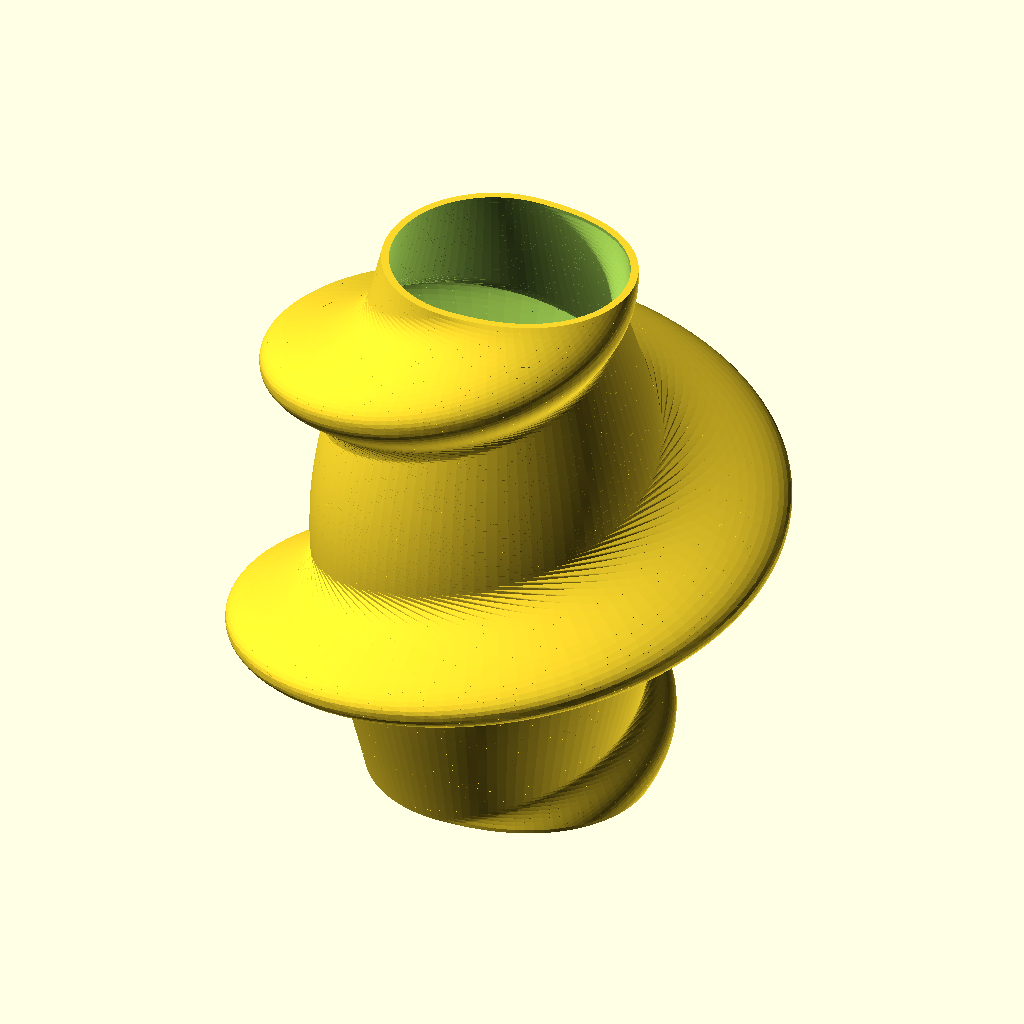
Cell 1 — every parameter at its default value.
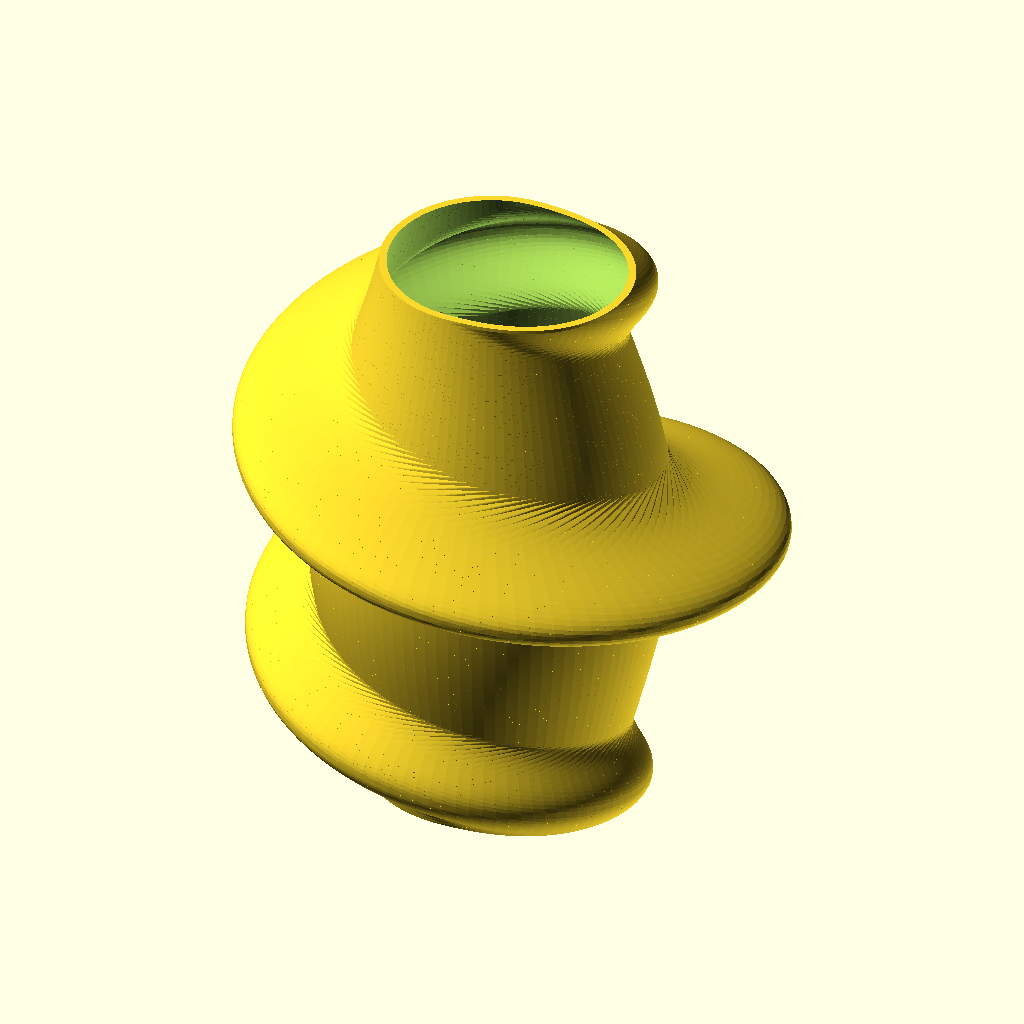
Cell 2: left_handed = true (everything else at default).
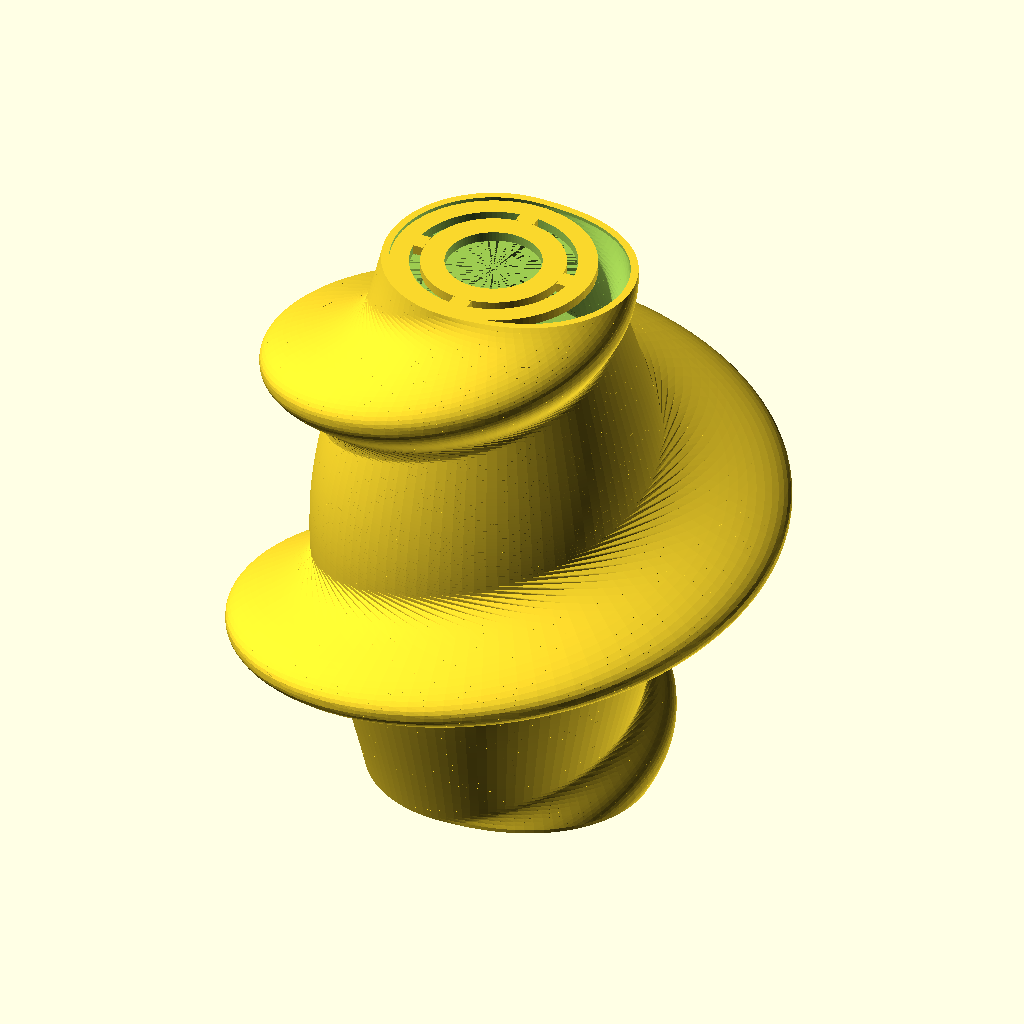
Cell 3 — mount_at_top set to true, the other parameters unchanged.
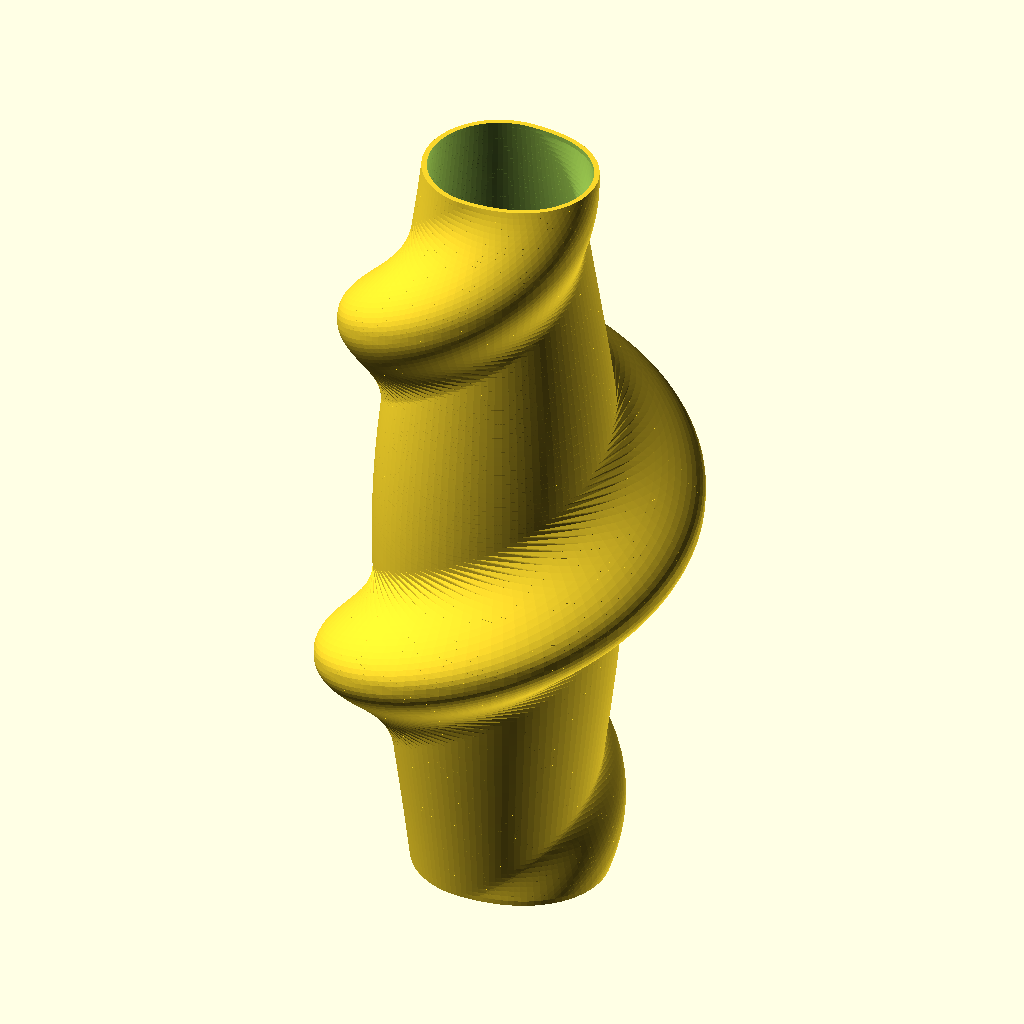
Cell 4: the same model with height_mm = 360.
All cells are drawn from the same view direction (rotation 55°, 0°, 25°, orthographic, colour scheme Cornfield), but the view is re-fitted for each cell, so position and scale can differ between cells as well as the parameter.
OpenSCAD source file Lamper/Skjermer/skjerm á la copilot v1.scad:
//
// Spiral Belly Lampshade for E14 — hollow shell (no vase mode), axisymmetric belly + helical lobe
// Author: M365 Copilot (for Roy)
// Units: millimeters
//

///////////////////////////
// Quick preview toggle
///////////////////////////
FAST_PREVIEW = true;          // true = faster; false = best

///////////////////////////
// User Parameters
///////////////////////////

// Height & wall
height_mm          = 180;     // total height
wall_thickness     = 2.4;     // shell thickness (e.g., 3 perimeters @ 0.4 nozzle)

// Ends (keep them narrow)
base_diameter      = 60;      // outer diameter at bottom end
top_diameter       = 50;      // outer diameter at top end

// Axisymmetric belly (global bulge for bulb clearance)
axis_mid_diameter  = 110;     // outer diameter of the uniform belly at mid (no spiral)
axis_width         = 0.33;    // Gaussian width of belly along Z (0.25..0.45)

// Helical lobe (spiral that rides on the belly)
max_mid_diameter   = 180;     // outer diameter at mid *at the lobe crest* (visual max)
bulge_turns        = 2.0;     // how many revolutions the crest makes bottom->top
left_handed        = false;   // reverse spiral
mid_position       = 0.50;    // where the belly & lobe peak along height (0..1)
lobe_width         = 0.33;    // Gaussian width of the lobe along Z (can match axis_width)
lobe_power         = 2.0;     // 1=soft; 2..3=crisper single lobe (uses cos^power, clamped to ≥0)

// E14 mount
e14_hole_diameter  = 29.0;    // through-hole for E14 threaded spigot (28–30 mm typical)
seat_clearance     = 0.4;     // added to the hole diameter
mount_seat_od      = 44.0;    // clamp seat OD (should exceed nut OD)
mount_seat_th      = 3.0;     // seat thickness
spoke_count        = 4;       // spider struts
spoke_width        = 6.0;     // width of each strut
ring_width         = 6.0;     // tie-in inner ring width
mount_at_top       = false;   // false: seat at bottom; true: seat at top (pendant)

// Bulb & clearance
bulb_diameter      = 80.0;    // target bulb
bulb_clearance     = 3.0;     // radial clearance
auto_clearance     = true;    // if true, auto-raise axis_mid_diameter to ensure clearance

// Quality
$fn                = FAST_PREVIEW ? 96 : 200;      // circle/angle smoothness
slices_total       = FAST_PREVIEW ? 160 : 320;     // vertical helical steps
slice_thickness    = height_mm / slices_total;
ang_steps          = $fn;                           // angular sampling for the lobe profile

///////////////////////////
// Derived & checks
///////////////////////////
function clamp01(x) = x < 0 ? 0 : (x > 1 ? 1 : x);
function smoothstep01(t) = let(tt=clamp01(t)) tt*tt*(3 - 2*tt);
function gaussian(t, mu, sigma) = exp(-0.5*pow((t - mu)/sigma, 2));
function sigma_from_width(w) = max(0.05, w);

Ro0 = base_diameter/2;
Ro2 = top_diameter/2;
assert(Ro0 > wall_thickness + 1 && Ro2 > wall_thickness + 1,
       "Base/top diameters are too small for this wall thickness.");

H_shell = height_mm;
z0 = 0;

// Required clearance as OUTER radius at mid baseline
required_rad_inner   = bulb_diameter/2 + bulb_clearance;         // inner radial clearance
required_rad_outer   = required_rad_inner + wall_thickness;      // outer baseline radius needed
axis_mid_r_user      = axis_mid_diameter/2;
axis_mid_r           = auto_clearance ? max(axis_mid_r_user, required_rad_outer) : axis_mid_r_user;

// If max_mid < axis_mid, clamp it
max_mid_r_user       = max_mid_diameter/2;
max_mid_r            = max(axis_mid_r + 0.01, max_mid_r_user);   // ensure > axis_mid

// Baseline (ends) interpolation: rounded base->top
function base_top_radius(t) = Ro0 + (Ro2 - Ro0)*smoothstep01(t);

// Add a non-rotating belly centered at mid_position with width axis_width
function R_belly(t) =
    let(rb   = base_top_radius(t),
        rb_m = base_top_radius(mid_position),
        A    = axis_mid_r - rb_m,          // amplitude to reach target axis_mid_r at mid
        sig  = sigma_from_width(axis_width))
    rb + A * gaussian(t, mid_position, sig);

// Helical phase of the lobe (deg)
function phi_deg(t) = (left_handed ? -1 : 1) * (bulge_turns * 360 * t);

// Lobe amplitude vs height so that at mid crest we hit max_mid_r
function lobe_amp(t) =
    let(A_mid = max_mid_r - axis_mid_r,
        sig   = sigma_from_width(lobe_width))
    A_mid * gaussian(t, mid_position, sig);

// Single-lobe shape (≥0, peak=1)
function lobe_shape(theta_deg) =
    pow(max(0, cos(theta_deg)), lobe_power);

// Final OUTER radius at (t,θ): belly + helical lobe
function R_outer(t, theta_deg) =
    R_belly(t) + lobe_amp(t) * lobe_shape(theta_deg - phi_deg(t));

// Inner radius
function R_inner(t, theta_deg) = R_outer(t, theta_deg) - wall_thickness;

///////////////////////////
// 2D polygon of the cross-section at fraction t
///////////////////////////
module poly_profile_at(t, is_outer=true) {
    pts = [
        for (j=[0:ang_steps-1])
            let(ang = j*360/ang_steps)
            let(r  = is_outer ? R_outer(t, ang) : max(1, R_inner(t, ang)))
            [ r*cos(ang), r*sin(ang) ]
    ];
    polygon(points=pts);
}

///////////////////////////
// One thin slab at fraction t
///////////////////////////
module slab_at(t, is_outer=true) {
    translate([0,0,z0 + t*H_shell])
        linear_extrude(height=slice_thickness)
            poly_profile_at(t, is_outer);
}

///////////////////////////
// Build outer/inner helical volumes by hulling successive slabs
///////////////////////////
module outer_volume() {
    for (i=[0:slices_total-1]) {
        t0 = i/slices_total;
        t1 = (i+1)/slices_total;
        hull() {
            slab_at(t0, true);
            slab_at(t1, true);
        }
    }
}

module inner_volume() {
    for (i=[0:slices_total-1]) {
        t0 = i/slices_total;
        t1 = (i+1)/slices_total;
        hull() {
            slab_at(t0, false);
            slab_at(t1, false);
        }
    }
}

///////////////////////////
// Final shell: outer - inner  (true hollow wall)
///////////////////////////
module spiral_belly_shell() {
    difference() {
        outer_volume();
        // Slight height extension for a clean boolean
        translate([0,0,-0.05])
            scale([1,1,(H_shell + 0.1)/H_shell])
                inner_volume();
    }
}

///////////////////////////
// Spider mount (seat + struts + inner ring)
///////////////////////////
module spider_mount_at_z(z_mount, at_top=false) {
    // At the ends, the lobe amplitude is near zero, so use the belly baseline
    r_in_end = (at_top ? R_belly(1) : R_belly(0)) - wall_thickness;

    translate([0,0,z_mount]) difference() {
        union() {
            // Seat disc
            cylinder(h=mount_seat_th, r=mount_seat_od/2);

            // Inner ring to tie seat into the shell
            if (r_in_end > (mount_seat_od/2 + 2)) {
                difference() {
                    cylinder(h=mount_seat_th, r=r_in_end);
                    cylinder(h=mount_seat_th + 0.1,
                             r=max(mount_seat_od/2 + 0.2, r_in_end - ring_width));
                }

                // Struts
                span_len = max(0.1, r_in_end - mount_seat_od/2);
                for (s=[0:spoke_count-1]) {
                    rotate([0,0, s*360/spoke_count])
                        translate([mount_seat_od/2, -spoke_width/2, 0])
                            cube([span_len, spoke_width, mount_seat_th]);
                }
            }
        }
        // Through-hole for the E14 spigot (+ clearance)
        cylinder(h=mount_seat_th + 0.4, r=(e14_hole_diameter + seat_clearance)/2);
    }
}

///////////////////////////
// Assembly
///////////////////////////
module lampshade() {
    spiral_belly_shell();

    if (!mount_at_top) {
        spider_mount_at_z(0, at_top=false);
    } else {
        spider_mount_at_z(H_shell - mount_seat_th, at_top=true);
    }
}

// Diagnostics
echo("Axis mid outer radius (after auto_clearance) = ", axis_mid_r);
echo("Required outer mid radius for bulb+clearance = ", required_rad_outer);
echo("Max mid outer radius (crest) = ", max_mid_r);
assert(axis_mid_r >= required_rad_outer,
  "Axis mid is too small for Ø80 bulb + clearance. Increase axis_mid_diameter or enable auto_clearance.");

lampshade();
Customizer parameters (derived from the source; name, type, default, range or options):
FAST_PREVIEW: bool, default true
height_mm: number, default 180
wall_thickness: number, default 2.4
base_diameter: number, default 60
top_diameter: number, default 50
axis_mid_diameter: number, default 110
axis_width: number, default 0.33
max_mid_diameter: number, default 180
bulge_turns: number, default 2
left_handed: bool, default false
mid_position: number, default 0.5
lobe_width: number, default 0.33
lobe_power: number, default 2
e14_hole_diameter: number, default 29
seat_clearance: number, default 0.4
mount_seat_od: number, default 44
mount_seat_th: number, default 3
spoke_count: number, default 4
spoke_width: number, default 6
ring_width: number, default 6
mount_at_top: bool, default false
bulb_diameter: number, default 80
bulb_clearance: number, default 3
auto_clearance: bool, default true
